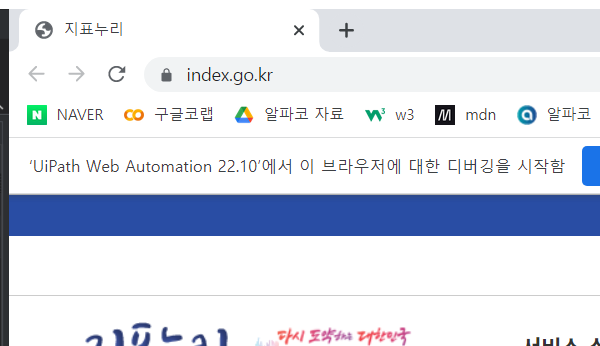
Task: e_나라지표_인기지표_조사
Workflow: 202_Index_DataExtract

Step 1: Attach Browser 'chrome.exe  지표누리' in window '지표누리' (chrome.exe)

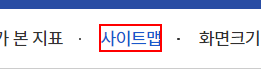
Step 2: click on the link '사이트맵'

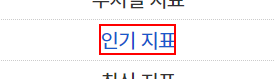
Step 3: click on the link '인기 지표'

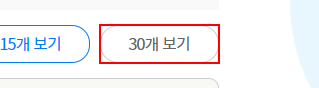
Step 4: click on the link

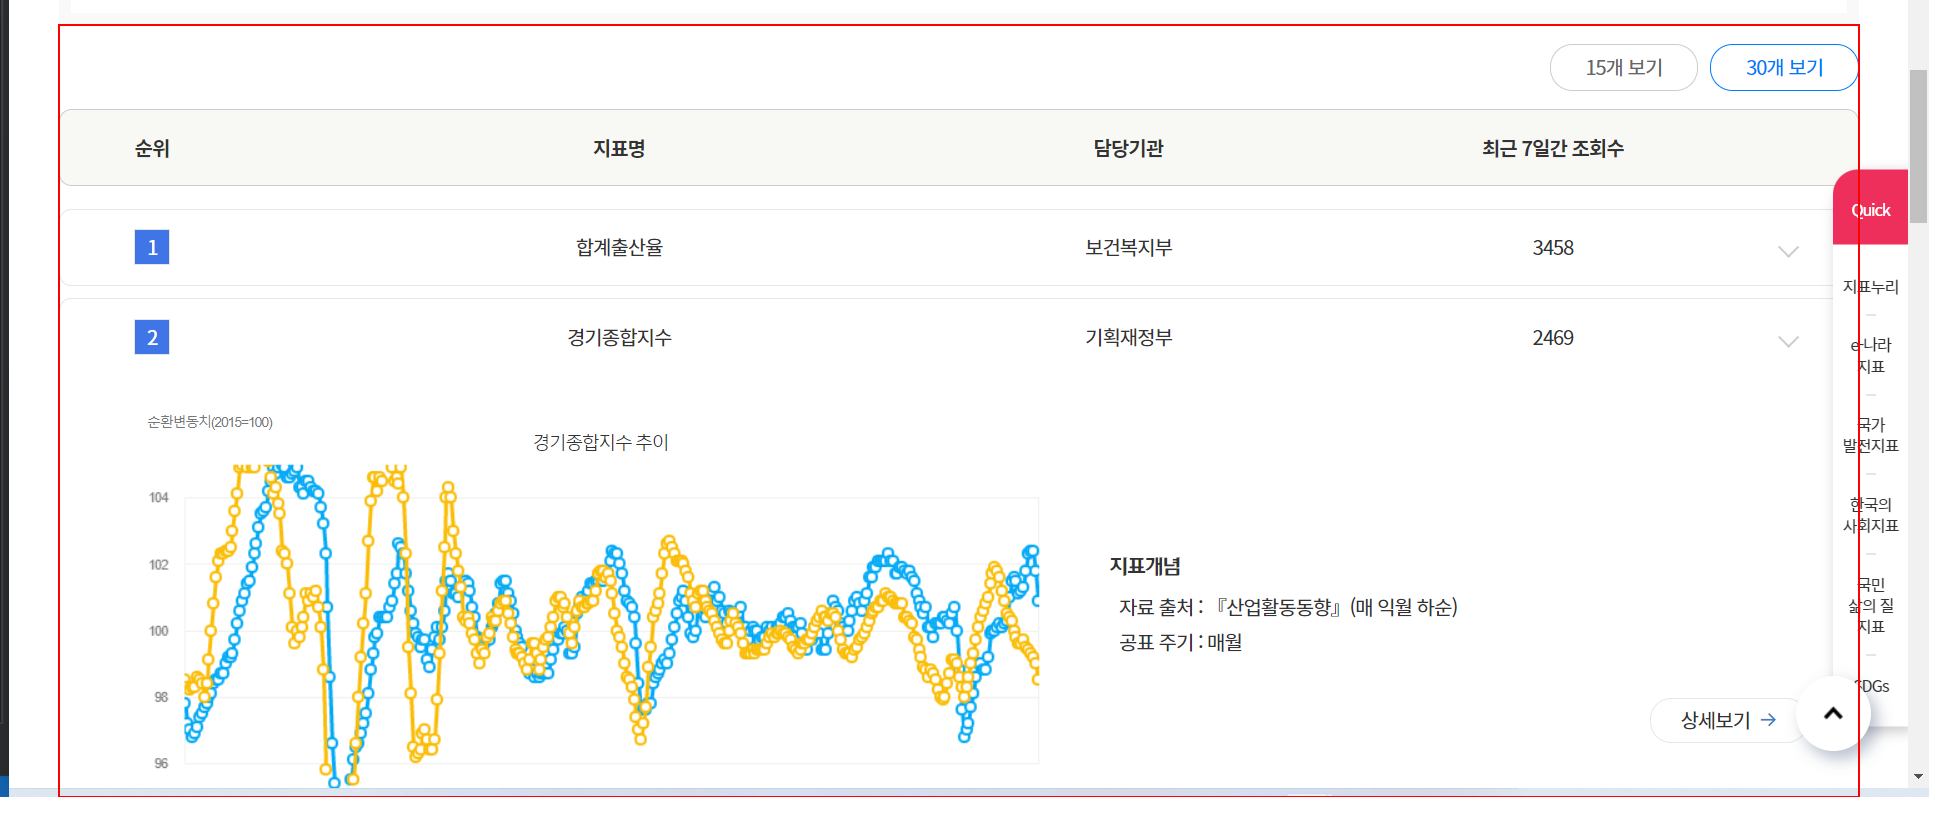
Step 5: get-text from the element